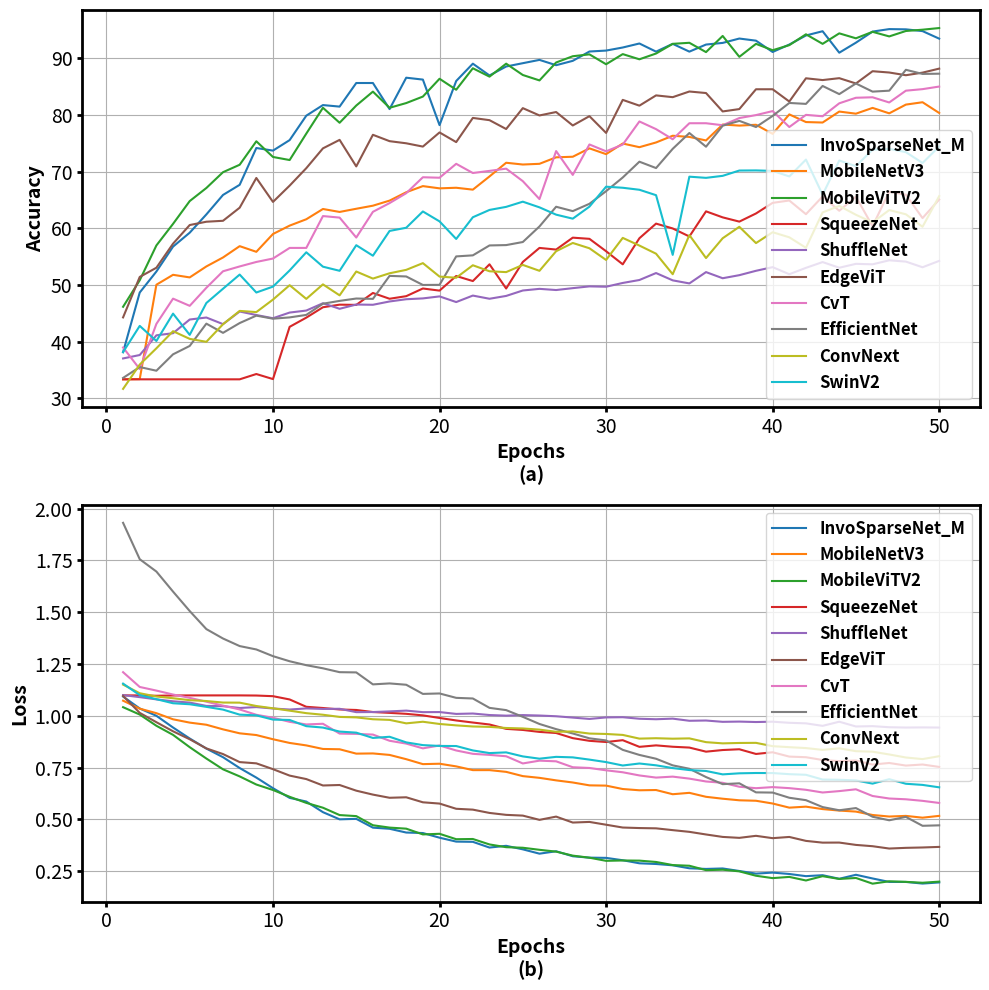

This chart was generated by the following Python code:


model_metrics = {
    
    "InvoSparseNet_M":([38.1250, 48.6667, 52.3750, 56.7708, 59.2292, 62.4583, 65.8958, 67.6875, 74.1875, 73.7292, 75.5833, 79.8958, 81.7708, 81.5000, 85.6667, 85.6667, 81.0625, 86.6042, 86.2708, 78.2292, 86.0208, 89.0833, 87., 88.5833, 89.1667, 89.7500, 88.8125, 89.5833, 91.2292, 91.3958, 91.9375, 92.6458, 91.2083, 92.5833, 91.2083, 92.4583, 92.7500, 93.5208, 93.1458, 91.1458, 92.4583, 94.0625, 94.8125, 91.0208, 92.7917, 94.7500, 95.1875, 95.1458, 94.8333, 93.5000],[1.093091034889221, 1.0354334666331608, 1.000142477552096, 0.943592369556427, 0.8905639783541361, 0.8419283274809519, 0.8002144193649292, 0.7480100539326667, 0.7018227887153625, 0.6506574748953183, 0.6038721410930157, 0.5862382035950819, 0.5349183132747809, 0.50035524263978, 0.5026818011701107, 0.46018895650903385, 0.45473409672578174, 0.43659930971761546, 0.4341623111069202, 0.41166859688858193, 0.392826850314935, 0.3916957721362511, 0.36410433635115624, 0.3724624083687862, 0.3554901242007812, 0.33460432233909765, 0.34613412705560526, 0.3221164229263862, 0.31544326587269705, 0.3142916727811098, 0.30284387167543175, 0.28809845772882303, 0.28472457828000186, 0.278357662546138, 0.2639874530956149, 0.2609262816111247, 0.26320526806016764, 0.2509447420636813, 0.23825955426320433, 0.24320231776684523, 0.2365175505913794, 0.22608820266400775, 0.23064686808735133, 0.2133906845872601, 0.23271150726204118, 0.2148993804057439, 0.19822273817534247, 0.19807791658056279, 0.19027615994835892, 0.19567886071279644]),
    "MobileNetV3":([33.3333, 33.3750, 50.0417, 51.7917, 51.3333, 53.2708, 54.8542, 56.8542, 55.8542, 59.0000, 60.4792, 61.6042, 63.4167, 62.8958, 63.4583, 64., 64.8958, 66.3750, 67.4583, 67.0625, 67.1667, 66.8333, 69.1667, 71.5833, 71.2708, 71.3958, 72.5417, 72.6458, 74.1250, 73.1042, 74.9792, 74.3333, 75.1667, 76.3542, 76.1458, 75.5208, 78.3333, 78.1458, 78.2917, 76.6875, 80.1250, 78.7708, 78.6875, 80.6250, 80.2500, 81.2708, 80.3125, 81.8542, 82.2708, 80.3750],[1.0731051876147588, 1.0346339929103852, 1.0128459044297535, 0.9832349961996079, 0.9672261081139246, 0.9569834715127945, 0.9346921100219091, 0.9155815255641937, 0.9072184052069981, 0.886973983446757, 0.8691002853711446, 0.8572088209788005, 0.8400609903534253, 0.8385926043987274, 0.8174977990984916, 0.8184628866116206, 0.8112517606218655, 0.7906610082586606, 0.7668359994888305, 0.7687689138452212, 0.7559291344881057, 0.7378961599866549, 0.7378894630074501, 0.7295077408353488, 0.7089518702030182, 0.7006395433346431, 0.6884558000167211, 0.6781858802835147, 0.6643564779559771, 0.6630960286657015, 0.6466608293851217, 0.6405699652433395, 0.6418251342574756, 0.6215584975481033, 0.628229883213838, 0.6090656422575315, 0.5998720313608646, 0.5922536561389764, 0.5900337643921375, 0.576712736984094, 0.5567364218334357, 0.5615365733206272, 0.5497885596752167, 0.5426518952846527, 0.5377175408105056, 0.5213145194947719, 0.513828685383002, 0.5169448554019134, 0.5082897446552912, 0.5171015328665575]),
    "MobileViTV2":([46.1458, 50.8333, 56.9792, 60.7917, 64.8125, 67.1250, 69.9167, 71.2292, 75.3750, 72.6042, 72.0625, 76.7292, 81.2917, 78.6458, 81.6875, 84.1458, 81.2917, 82.1250, 83.2708, 86.4167, 84.4792, 88.2708, 86.7917, 89.0833, 87.0833, 86.1250, 89.2917, 90.3958, 90.7292, 88.9792, 90.7708, 89.8542, 90.8750, 92.5833, 92.7708, 91.1250, 93.9792, 90.2917, 92.5833, 91.4583, 92.3542, 94.2708, 92.5833, 94.4375, 93.5625, 94.7083, 93.8958, 94.8542, 95.0833, 95.3750],[1.0417231680949528, 1.0061033028364181, 0.9519515504439672, 0.9080603098869324, 0.848662290374438, 0.793845095038414, 0.7418374623854955, 0.7075992941856384, 0.6683443375428517, 0.6419903520743052, 0.6091573320329189, 0.5797362960378329, 0.5564149088164171, 0.520917166074117, 0.5158858218789101, 0.47184723436832426, 0.4604158680389325, 0.4553119812905788, 0.42751593828201295, 0.4305206712211172, 0.404422908599178, 0.40542100499073663, 0.3791393974175056, 0.3658819124599298, 0.36316448989013833, 0.35327270076920586, 0.3444268236681819, 0.3251290560513735, 0.31508062495539585, 0.30002953723073006, 0.3016976046251754, 0.30098164405673744, 0.29452058219661315, 0.2796039345177511, 0.276278900342683, 0.25506363552374145, 0.25718288303663334, 0.2492253950734933, 0.2279945791326463, 0.21653783451765776, 0.22241501784262557, 0.20517524966970085, 0.22594296901176372, 0.21258803031717738, 0.2172820291109383, 0.18977766506684324, 0.20123283931675057, 0.1985047389070193, 0.19418983021751046, 0.19963325877053043]),
    "SqueezeNet":([33.3333, 33.3333, 33.3333, 33.3333, 33.3333, 33.3333, 33.3333, 33.3333, 34.2708, 33.3750, 42.6042, 44.2292, 46.0625, 46.5208, 46.4792, 48.5833, 47.5625, 48.0208, 49.3750, 49., 51.5833, 50.6875, 53.6458, 49.3750, 54.0625, 56.5417, 56.2500, 58.3542, 58.1458, 55.9583, 53.6458, 58.2500, 60.8333, 59.9792, 58.5625, 63., 61.9375, 61.1875, 62.6250, 64.5000, 64.9167, 62.5000, 65.6250, 63.1042, 65.5833, 60.3750, 66.4792, 65.9375, 61.8125, 65.0833],[1.0986596965789794, 1.0985358667373657, 1.0968137524525325, 1.0982127980391185, 1.0986123100916545, 1.0986134485403696, 1.0986139623324076, 1.0986099898815156, 1.0979717501004538, 1.0948169644673664, 1.0789978259801865, 1.0436159906784694, 1.0377211501200994, 1.030683420697848, 1.0282465628782909, 1.0182894653081893, 1.0142492306232453, 1.0096505816777548, 1.0021356612443924, 0.9897236452500026, 0.9776286874214808, 0.9676101525624593, 0.9581534733374913, 0.9370547093947729, 0.931865283648173, 0.9223824387788773, 0.9170671222607295, 0.8922276441256205, 0.8793158247073491, 0.8735663962364196, 0.8823370939493179, 0.8502698587377866, 0.8573887403806051, 0.8507225422064463, 0.8467887513836225, 0.8270110569397608, 0.8348821860551834, 0.8386119132240614, 0.8159240613381068, 0.8240570543209712, 0.8031571212410927, 0.8002164505918821, 0.7866905878980954, 0.7812778645753861, 0.7844010799129804, 0.7647983193397522, 0.7723921505610148, 0.7598039138317109, 0.7650010172029337, 0.7533390727639199]),
    "ShuffleNet":([37.0208, 37.6250, 41.1042, 41.4792, 43.8958, 44.2500, 43.0833, 45.3125, 44.6875, 44.1250, 45.1250, 45.4792, 46.7708, 45.7917, 46.5417, 46.5000, 47.0833, 47.4792, 47.6250, 47.9792, 46.9792, 48.1250, 47.5625, 48.0625, 49.0208, 49.3125, 49.1042, 49.4375, 49.7500, 49.6875, 50.3542, 50.8750, 52.1042, 50.8125, 50.2708, 52.2708, 51.1875, 51.7292, 52.5000, 53.1458, 51.8958, 53.0208, 54.0417, 53.0417, 53.7292, 53.6458, 54.3542, 54.1250, 53.1250, 54.2500],[1.1000009234746297, 1.0902095156908036, 1.0794541698694229, 1.0701841795444489, 1.063866869211197, 1.0479052650928498, 1.0465356779098511, 1.0378710820277532, 1.0421983218193054, 1.0354042009512583, 1.030353566010793, 1.0357471430301666, 1.0332123547792436, 1.0339543332656225, 1.0177749051650364, 1.018250172138214, 1.0213889912764231, 1.0251509555180867, 1.017768750389417, 1.0181627639134725, 1.0092137483755748, 1.0111433227856954, 1.0038455694913864, 1.0008255596955618, 1.0036079732577006, 1.001435617407163, 0.9978994564215342, 0.991510922908783, 0.9849951114257177, 0.9923443633317948, 0.9933086061477661, 0.9859070912996928, 0.9835195845365524, 0.9864511853456497, 0.9761070700486502, 0.9773558529218038, 0.9710338886578878, 0.9721886197725932, 0.9700722694396973, 0.9716747464736303, 0.9663727041085561, 0.9636690388123195, 0.9515903536478678, 0.9715980237722397, 0.9485761872927347, 0.9501655268669128, 0.9449651018778483, 0.943445774714152, 0.9440703666210175, 0.9433906263113022]),
    "EdgeViT":([44.2708, 51.4167, 53.0417, 57.2917, 60.5833, 61.1667, 61.3333, 63.6458, 68.8958, 64.6667, 67.5417, 70.6250, 74.1250, 75.6250, 70.9375, 76.5208, 75.3958, 75.0208, 74.4375, 76.9375, 75.2292, 79.5000, 79.1042, 77.5417, 81.2292, 79.9375, 80.5417, 78.1667, 79.8125, 76.8542, 82.6875, 81.6667, 83.4792, 83.1667, 84.1667, 83.8958, 80.6458, 81.0625, 84.5625, 84.5625, 82.3958, 86.5000, 86.1875, 86.5208, 85.5833, 87.7500, 87.5208, 87.0417, 87.5000, 88.2083],[1.0958986194928486, 1.0142552296320597, 0.9691963575283686, 0.9252930577596029, 0.8869519821802775, 0.8427146806319554, 0.8154197606444359, 0.776655566294988, 0.7706042329470316, 0.7425361468394598, 0.7114636061588923, 0.694723229308923, 0.6637368328869343, 0.6660405348738034, 0.6387189448873202, 0.6196944537758827, 0.6044169988731544, 0.6067501613497734, 0.5825675855576992, 0.5764493694901467, 0.5512527680397034, 0.5471354492008687, 0.5312309129039446, 0.5219176929195722, 0.5183243503669898, 0.4978510991235574, 0.5134817517797152, 0.4848024661342303, 0.48781040658553443, 0.4743262183666229, 0.460764111628135, 0.45824305810034277, 0.4568746197223663, 0.4481919442862272, 0.43993646509945394, 0.4272464112813274, 0.4154417120416959, 0.4109305203457673, 0.42072021956245104, 0.40946042351424694, 0.41530265800654886, 0.39630852681895096, 0.3878369951248169, 0.38817247092723844, 0.37688749231398105, 0.3705905540535847, 0.35935607603440683, 0.36270190817614395, 0.3644726248582204, 0.3672516237696012]),
    "CvT":([38.9583, 35.1458, 43.1250, 47.5833, 46.3125, 49.5000, 52.4167, 53.2708, 54.0625, 54.6667, 56.5417, 56.5417, 62.1667, 61.8958, 58.3750, 62.9167, 64.4583, 66.2083, 69.0208, 68.9375, 71.3958, 69.7708, 70.1458, 70.5417, 68.3333, 65.1667, 73.6458, 69.4375, 74.8125, 73.6042, 74.7917, 78.8750, 77.5208, 75.7292, 78.5625, 78.5625, 78.2083, 79.4792, 80., 80.7083, 77.8958, 80.0417, 79.7917, 82.0833, 83.0625, 83.1458, 82.2292, 84.3125, 84.5833, 85.0417],[1.210647020538648, 1.1393168759346008, 1.1218529005845388, 1.1027848591407141, 1.0868017995357513, 1.0682203408082327, 1.0492236036062241, 1.030754698316256, 1.005105784535408, 0.9906096198161443, 0.9710016800959905, 0.9584392205874125, 0.9616555911302567, 0.914261541167895, 0.9127652135491371, 0.9094959982236226, 0.879600827495257, 0.8659485816955567, 0.8430287555853526, 0.856895825266838, 0.8327619720498721, 0.8165837439894676, 0.8114534672101339, 0.8048515524466833, 0.7701088710625966, 0.7835946696996688, 0.7803805427749951, 0.7517677370707194, 0.7482551636298498, 0.7369812000791232, 0.727536607782046, 0.712232025663058, 0.7018549306193987, 0.7065183785557747, 0.6968519668777784, 0.6830672570566336, 0.6767638460795085, 0.6576523724198341, 0.6507022622227668, 0.655886691013972, 0.6508971247076988, 0.6429460781812668, 0.6298648894329866, 0.6366191014150778, 0.6452991481125355, 0.613006350249052, 0.6008556158343951, 0.597112778276205, 0.5895810281733672, 0.5794368770718574]),
    "EfficientNet":([33.5833, 35.5000, 34.8542, 37.7500, 39.2292, 43.1667, 41.5417, 43.2708, 44.5833, 44.0417, 44.2708, 44.7083, 46.6875, 47.1875, 47.6042, 47.5417, 51.6042, 51.5000, 50., 50.0208, 55.0417, 55.2292, 56.9792, 57.0417, 57.5833, 60.3333, 63.8125, 63.0417, 64.3333, 66.5625, 68.9792, 71.7708, 70.6458, 74.0417, 76.8333, 74.4167, 78.1250, 78.9792, 77.8958, 79.8542, 82.1458, 81.9792, 85.1458, 83.7083, 85.5833, 84.1458, 84.3125, 88., 87.2708, 87.3125],[1.9316667014360427, 1.7560145421822866, 1.6964660080273946, 1.5996332677205403, 1.5058748902877173, 1.418671608567238, 1.3731834487120311, 1.3367220298449198, 1.320371780792872, 1.288048534989357, 1.2634231867392858, 1.2444120810429256, 1.2293795289595921, 1.2107181894779204, 1.209589355190595, 1.151834180355072, 1.1564519447088242, 1.1500033271312713, 1.1058431865771612, 1.10796299636364, 1.0867673138777414, 1.08372011979421, 1.0384420911471048, 1.0275942267974219, 0.9951592306296031, 0.9606169452269872, 0.9358207270503044, 0.9148361267646153, 0.8913970176378886, 0.8812128541866938, 0.8357166114449501, 0.8112525695562363, 0.7928041577339172, 0.7609008050958316, 0.7444028566281001, 0.7044257780909539, 0.6701647986968359, 0.6741752855976423, 0.6305055063962937, 0.6294809942444165, 0.6044998822112878, 0.5928326790034771, 0.559488826567928, 0.544077740708987, 0.5547382545967897, 0.5128617539256811, 0.49576871377726395, 0.5120804556210836, 0.4691226325308283, 0.4713603751609723]),
    "ConvNext":([31.6458, 35.9375, 38.8125, 41.8333, 40.4792, 39.9583, 43.0625, 45.4167, 45.2083, 47.4167, 49.9583, 47.5417, 50.1042, 48.1667, 52.3750, 51.1250, 52.0625, 52.6667, 53.8542, 51.4792, 51.2708, 53.4792, 52.4167, 52.2708, 53.5417, 52.5000, 55.9583, 57.4167, 56.4792, 54.4167, 58.3125, 56.9583, 55.5208, 51.8958, 58.8125, 54.7500, 58.2500, 60.2708, 57.3958, 59.3125, 58.4167, 56.5625, 62.8125, 63.9583, 62.3958, 61.0417, 63.2292, 62.4792, 60.2708, 65.6875],[1.1506486082077025, 1.109042035639286, 1.093313502073288, 1.0849046132961908, 1.0755809408426285, 1.0713964596390724, 1.0640627600749333, 1.0635817351937293, 1.0474034895499547, 1.0363761774698894, 1.0249693769216537, 1.012879235446453, 1.0052135456601778, 0.9947135865688324, 0.9924882335464159, 0.9834556512037913, 0.9804200276732444, 0.9636675237615904, 0.9714248217642307, 0.960678342183431, 0.953914267818133, 0.9486038551727931, 0.946606062054634, 0.9413019275168578, 0.939044688642025, 0.9334250084559123, 0.9228457793593406, 0.9246140707035859, 0.9143723670641581, 0.9124412925541401, 0.9078433812161286, 0.8899741271138191, 0.8918943318227927, 0.8896025428672631, 0.8910926681260268, 0.8729101125895977, 0.867083041369915, 0.8689906065165997, 0.8695376912256082, 0.8534707756340504, 0.848657257904609, 0.8443472852309545, 0.8355951632310947, 0.843021764655908, 0.8293547844390075, 0.8268040333688259, 0.813464342902104, 0.798833604902029, 0.7911484915514787, 0.8050648633142312]),
    "SwinV2":([38.1458, 42.7708, 40.1042, 44.9375, 41.1875, 46.8125, 49.3333, 51.8333, 48.6667, 49.7083, 52.5625, 55.7708, 53.2292, 52.5000, 57.0208, 55.1667, 59.5417, 60.1042, 62.9792, 61.2292, 58.1250, 61.9583, 63.2500, 63.7917, 64.7083, 63.7083, 62.4167, 61.7083, 63.8333, 67.3542, 67.1667, 66.8125, 65.8542, 55.3125, 69.1250, 68.9167, 69.2708, 70.2083, 70.2292, 70.1458, 69.1667, 72.1458, 65.9375, 71.9792, 70.9792, 73.8958, 74.0417, 73.4583, 71.5417, 74.4583],[1.1554981676737468, 1.0999363708496093, 1.080347941716512, 1.0606899658838909, 1.0559094043572743, 1.0433452526728313, 1.0300344622135162, 1.0057280802726745, 1.002346681157748, 0.9818037935098012, 0.9799940758943557, 0.9501138059298198, 0.9433241178592046, 0.9239624154567718, 0.918797241449356, 0.8932336034377416, 0.8988843697309494, 0.871831233004729, 0.8586242510875066, 0.8546384419004123, 0.8542085718115171, 0.8329458332061768, 0.8201428608099619, 0.8235575968027115, 0.8041005187233289, 0.7931283398469289, 0.8019394487142563, 0.799458134273688, 0.7886416360735893, 0.7766753790775934, 0.7602110520998637, 0.7698713293671609, 0.7611245910326639, 0.7477891553441683, 0.7381666580835978, 0.7337238343556722, 0.7173759122689565, 0.7224912357330322, 0.7240025876959165, 0.7236777161558469, 0.7183452060818672, 0.7153553513685862, 0.692425463249286, 0.6913383664687475, 0.6882161435484886, 0.6727324689428011, 0.6941659938295682, 0.67205090234677, 0.6665572633345922, 0.6547949407994748])
    
}


## For NIH
"""
model_metrics = {
    
    "InvoSparseNet_M":([41.0410, 46.2173, 46.5870, 52.1047, 52.4175, 55.8874, 57.1104, 58.7315, 58.7600, 60.8646, 61.4334, 62.7986, 61.9454, 65.3868, 65.0739, 64.9602, 67.1502, 65.7850, 63.9363, 67.6337, 69.3970, 69.4824, 68.2878, 71.0182, 71.9283, 71.1604, 73.4357, 72.9238, 70.7053, 73.6064, 74.4596, 74.6587, 73.6348, 74.7725, 73.8055, 76.7349, 77.1615, 78.9534, 78.5552, 80.3754, 78.3845, 81.1718, 78.2139, 80.5461, 81.3140, 82.4801, 80.9158, 83.2196, 84.1297, 84.2435],[1.0955161885781721, 1.068451015515761, 1.045237411423163, 1.030705858089707, 0.9987401469187303, 0.9688198845494878, 0.9416576613079418, 0.917802213809707, 0.9091376914219422, 0.8866729511456056, 0.8786945725029165, 0.8729421871629628, 0.8573639826341108, 0.8499942202459682, 0.8421422990885647, 0.8258689851923422, 0.8197368262843652, 0.8144151816313917, 0.7904904945330187, 0.7951614122499119, 0.792826155369932, 0.7751726058396426, 0.7674056990580125, 0.7630496455864473, 0.745231658084826, 0.7244283678856763, 0.7299587524750016, 0.7196540493856777, 0.7045077029954303, 0.6957228297537024, 0.6853963589126414, 0.672953883219849, 0.6729223386807875, 0.6677286695350301, 0.6494507685303688, 0.6494889969175512, 0.624351726878773, 0.627218312499198, 0.6138782334598628, 0.5801395683126016, 0.5908250379968774, 0.5788816271857782, 0.5590627234767783, 0.5585383543236689, 0.5467640927569433, 0.5439298352057284, 0.5205602556467056, 0.5076645249670202, 0.5249320346523415, 0.4857998379929499]),
    "MobileNetV3":( [33.7315, 33.7315, 40.3015, 47.9807, 49.8293, 49.7440, 51.0808, 50.1138, 53.6121, 54.3231, 52.3038, 53.3561, 56.0011, 54.6928, 56.9397, 56.8544, 56.4562, 56.5415, 58.1342, 58.3333, 58.9590, 56.5700, 59.1297, 57.9920, 58.8453, 60.0967, 59.2435, 60.2389, 58.0489, 60.6655, 61.6610, 60.6655, 61.4903, 62.4573, 62.7702, 61.7747, 62.0307, 62.0023, 62.8555, 62.9693, 63.7088, 64.4482, 63.4812, 64.7042, 64.7611, 65.9556, 64.2776, 65.2162, 66.3254, 66.5529] , [1.0982079408385537, 1.0705799341201783, 1.0430817354809154, 1.0332880323583429, 1.021177629720081, 1.0059675243767825, 1.0049751522866162, 0.98979401669719, 0.9801618394526568, 0.9745900465683504, 0.9715760366483168, 0.9605754830620505, 0.9595750445669348, 0.9498155450279062, 0.9391952522776343, 0.9409213304519654, 0.9354135253212669, 0.9224155030467294, 0.9256172822280364, 0.9227656862952492, 0.9201991268179633, 0.9032633280212229, 0.9071715753186833, 0.9133431072939526, 0.9053751555356112, 0.8982710700143467, 0.8883123032071374, 0.894905030185526, 0.8874952706423673, 0.8799321120435541, 0.8687625148079612, 0.876566128839146, 0.863951068574732, 0.8639767971905795, 0.8659726768732071, 0.8584310079162771, 0.8547401197931983, 0.8401076797734607, 0.8387984850189902, 0.8440964090553197, 0.8397679751569574, 0.830332852493633, 0.8239638358354568, 0.8328360698439858, 0.8296699683774601, 0.8262803996151143, 0.8113686619834466, 0.8240472927689553, 0.8113035004247319, 0.8038480230353096]),
    "MobileViTV2":( [47.9807, 49.4027, 51.2799, 54.0387, 55.0057, 54.5222, 55.8020, 59.0444, 60.5802, 60.7509, 62.0876, 60.5802, 62.6564, 64.1923, 61.6610, 64.8464, 65.3868, 67.1786, 66.8658, 68.0034, 68.2309, 68.4869, 69.0557, 65.1024, 70.5631, 70.2787, 70.7622, 71.5301, 69.5677, 70.6200, 72.5825, 74.4881, 72.9807, 75.0284, 76.5358, 77.6166, 77.4460, 76.5643, 77.5313, 73.9477, 79.7213, 79.8635, 79.9204, 81.4846, 81.4846, 81.4278, 83.1342, 80.2617, 84.8123, 83.8737 ], [1.0730276102369483, 1.0335024402900175, 1.0050676307894968, 0.9936920897527175, 0.9645856743509119, 0.9392107226631858, 0.9211224639957601, 0.9159855988892642, 0.901875435222279, 0.8927139320156791, 0.8892440411177549, 0.8739493156021292, 0.857963553071022, 0.8622141510248185, 0.8413774073123932, 0.8335419557311318, 0.8324907033280893, 0.8155604554848237, 0.8101480081677437, 0.7983283628116954, 0.7905055655674501, 0.7852656777609478, 0.7675627839836208, 0.7700341163711114, 0.7591460573402318, 0.7530219162052328, 0.7411154404282569, 0.7321795832027088, 0.7200509861111641, 0.6993643617088144, 0.6927178533239798, 0.6836962254209952, 0.6945418349721215, 0.6641250057653947, 0.6491527386687018, 0.6538752196864648, 0.640309112180363, 0.6039941954341802, 0.6110199630260468, 0.59800065938722, 0.5861949490552599, 0.586256520788778, 0.5725337280468508, 0.559050841121511, 0.5287230173633857, 0.5381134426729246, 0.49320713809945366, 0.5008817453276028, 0.4837905371730978, 0.4918883209201423]),
    "SqueezeNet":([33.6746, 33.7031, 33.6746, 34.8976, 32.1104, 39.3629, 33.7315, 33.7315, 33.7315, 33.7315, 33.7315, 33.7315, 33.7315, 33.7315, 33.7315, 33.7315, 33.7315, 33.7315, 33.7315, 33.7315, 33.7315, 33.7315, 33.7315, 33.7315, 33.7315, 33.7315, 33.7315, 33.7315, 33.7315, 33.7315, 33.7315, 33.7315, 33.7315, 33.7315, 33.7315, 33.7315, 33.7315, 33.7315, 33.7315, 33.7315, 33.7315, 33.7315, 33.7315, 33.7315, 33.7315, 33.7315, 33.7315, 33.7315, 33.7315, 33.7315], [1.0987293042919852, 1.098634887825359, 1.0986574216322464, 1.0986164846203543, 1.0974220129576597, 1.0985965777527202, 1.095502413402904, 1.0964096410707993, 1.0986161817203868, 1.0986155472018502, 1.0986146385019475, 1.098612750118429, 1.0986130643974652, 1.0986130291765386, 1.0986126319928602, 1.0986121166836131, 1.0986121036789633, 1.0986111424186014, 1.0986128817905079, 1.098612415790558, 1.0986128514463251, 1.0986118820580568, 1.0986114659092643, 1.0986121226440777, 1.098612516034733, 1.0986115293069318, 1.098613205281171, 1.098611904816194, 1.0986127344044772, 1.0986117471348156, 1.0986118598417802, 1.0986117671836506, 1.0986126433719288, 1.0986121318557045, 1.0986123057928951, 1.0986122369766236, 1.098612155155702, 1.0986121638254687, 1.0986121849580244, 1.098612104220824, 1.0986120597882705, 1.0986315125768835, 1.0986122944138266, 1.0986119031906127, 1.098611987178976, 1.0986130746928129, 1.098612104220824, 1.098611959544095, 1.0986121090975676, 1.0986120798371055]),
    "ShuffleNet":( [34.2435, 33.9022, 35.9499, 35.7509, 36.2628, 36.0068, 37.8271, 40.2162, 40.5574, 41.2969, 43.6576, 45.3072, 44.2264, 44.3686, 46.8714, 45.8476, 44.4539, 47.4403, 45.9898, 47.0136, 48.1229, 48.1797, 47.6394, 45.5347, 47.1274, 48.2082, 47.7816, 48.7486, 48.2366, 47.3265, 47.2412, 47.4972, 49.4027, 49.4312, 48.7770, 49.1183, 49.6871, 49.2890, 48.7201, 50.3982, 50.0569, 50.3697, 49.4027, 49.8009, 49.8009, 49.7440, 49.9431, 50.5973, 50.3697, 51.1377], [1.101884549856186, 1.099182903766632, 1.097459249604832, 1.096592413295399, 1.0947601004080338, 1.0949154886332426, 1.0919689639048142, 1.0850963858040896, 1.0807871796868065, 1.0702003232457422, 1.0669310382821344, 1.0617241073738446, 1.0606752246618272, 1.0523076238957318, 1.0530935431068593, 1.0483710513873534, 1.046688681028106, 1.0445282323793932, 1.0426546760580757, 1.0381202215498144, 1.0443035423755647, 1.0445457967844876, 1.0384000252593648, 1.0337407301772725, 1.0375755721872504, 1.0346348063512283, 1.0283007134090771, 1.0261850609020753, 1.0323181732134386, 1.0280538315122778, 1.0284992824901233, 1.0189270515333522, 1.031630024855787, 1.016819661042907, 1.03275262307037, 1.017315066944469, 1.019440543922511, 1.0145781546831132, 1.0160993735898625, 1.0061570191925222, 1.0104151173071427, 1.0110355723987927, 1.0122607561674986, 1.0139282237399707, 1.010093846375292, 1.0133250228383324, 1.0024777190251783, 1.0074579339135776, 1.009567279978232, 1.002847620844841]),
    "EdgeViT":([44.0273, 45.6200, 47.5825, 51.9056, 54.8350, 53.9534, 54.9204, 58.2480, 54.5506, 55.0626, 58.4471, 60.3811, 54.0387, 59.0444, 61.0637, 60.9215, 53.8396, 61.1206, 60.6371, 64.8464, 63.1684, 58.6746, 62.9124, 62.2582, 65.6143, 65.1593, 64.1923, 62.6849, 60.9499, 67.4061, 67.5483, 68.1456, 68.1456, 68.8567, 68.3731, 65.5290, 65.5006, 64.6758, 70.6769, 69.4824, 67.9181, 70.3640, 69.9374, 67.5768, 70.3925, 69.3686, 70.4209, 70.1934, 70.4209, 71.3026],[1.1252675595608626, 1.0577289708636024, 1.037728211554614, 1.0002192724834789, 0.9797975838184356, 0.9654668789018285, 0.9667168021202087, 0.9516208846460689, 0.9338677197694778, 0.9268319774757732, 0.915055309642445, 0.9008706014264714, 0.8925971944223751, 0.887155671282248, 0.8889205916361376, 0.8921015845103697, 0.8666995171796191, 0.8659236162900925, 0.8523033689368855, 0.8535140483216805, 0.8500034776600924, 0.8409411750056527, 0.8382174004207957, 0.8159611057151448, 0.8265113047578118, 0.8181944192810492, 0.7981969246810133, 0.8055405693975362, 0.7970219716429711, 0.8009661721912298, 0.7857680761001327, 0.7825902598825368, 0.7644693917848847, 0.7720351994037629, 0.7569763547994873, 0.7602318490093405, 0.7481243092905391, 0.7684746697545052, 0.7339217381043868, 0.7241682003844868, 0.7287615203044632, 0.7352732761339708, 0.7355752915143967, 0.7174975849010727, 0.7172401815652847, 0.6951817312023857, 0.7188127330758355, 0.6948209343986078, 0.6767973416230896, 0.6854982255534692]),
    "CvT":([33.8737, 39.6758, 38.6234, 39.9317, 45.7053, 40.8134, 40.7281, 48.6917, 47.4118, 51.2514, 51.1377, 51.4505, 51.9625, 53.7543, 54.5222, 50.2560, 54.1809, 52.0762, 53.4983, 53.8396, 56.3140, 56.7406, 55.8589, 55.7736, 57.6792, 56.0011, 59.6132, 59.9261, 58.2196, 59.8692, 55.7452, 56.9113, 59.1012, 58.7884, 57.9920, 60.4949, 54.8066, 62.0876, 59.8123, 58.7031, 62.2867, 57.6223, 63.0262, 63.5381, 62.6849, 60.3527, 63.8794, 63.5097, 60.7793, 65.7850],[1.2403775068846616, 1.134578556635163, 1.13522675010291, 1.1159975490786813, 1.1152627153830095, 1.101354127309539, 1.1085590153932572, 1.0853916994550012, 1.081021928245371, 1.075804722850973, 1.0603397905826568, 1.064461568810723, 1.0491643594069915, 1.050286753611131, 1.0396675126119093, 1.02866916466843, 1.0239927159114317, 1.0362769227136266, 1.0293901546434923, 1.012121267752214, 1.00587361888452, 1.0091343134641648, 1.000813576579094, 1.0073542933572421, 0.9990129161964764, 0.9941078554500233, 0.9868686762723056, 0.9906504972414537, 0.9894287174398249, 0.9706013544039293, 0.9791695746508512, 0.9629513694481416, 0.9678684426979585, 0.9594177706675096, 0.9695286390456286, 0.9593055562539534, 0.9498274529522116, 0.9335346072912216, 0.9467136632312428, 0.9354553019458597, 0.9373913697221062, 0.9202390670776367, 0.928138486363671, 0.9313012198968367, 0.9026172190904618, 0.9135764512148771, 0.9015819107944315, 0.9217265385118398, 0.9053794906897978, 0.8935195153409784]),
    "EfficientNet":([34.1012, 33.5609, 35.8077, 34.5279, 36.1775, 34.2719, 34.3003, 33.0489, 34.4425, 33.9590, 36.7179, 37.6849, 38.5666, 39.8749, 38.9363, 42.1786, 42.9465, 41.2685, 43.5154, 42.4630, 47.0421, 45.3072, 44.5392, 41.6951, 46.0182, 48.2651, 48.2082, 45.8476, 51.3083, 47.9522, 50.8248, 50.7395, 52.5028, 54.2378, 51.4505, 50.0284, 54.3515, 56.8544, 58.1342, 54.9488, 56.8544, 55.7167, 59.6416, 58.6177, 58.7600, 58.6462, 61.4050, 61.2059, 61.2628, 62.5711],[1.8761925767768513, 1.7504031362858685, 1.718639319593256, 1.6315431369976563, 1.5397620344703848, 1.4662130136381497, 1.4550912515683607, 1.4056758184324611, 1.4093195370652458, 1.3764931139620868, 1.3457513906738974, 1.326500859043815, 1.312488582188433, 1.3284732260487295, 1.2741762223568829, 1.263702970472249, 1.2720961120995609, 1.2526662883433428, 1.20434679470279, 1.2216035956686193, 1.1861011263999073, 1.20135669789531, 1.1992490223862908, 1.1729770934039896, 1.2003531130877407, 1.1412879835475576, 1.1501583684574475, 1.1421467808159915, 1.1273855277083136, 1.1261306472799995, 1.1112213275649332, 1.1135754885998639, 1.0792790429158645, 1.08447459963235, 1.09214996045286, 1.0571838560429487, 1.0427372209050438, 1.0352109502662312, 1.029776917533441, 1.010907847772945, 1.0274999423460527, 0.9979622347788377, 1.0046260329810055, 0.9830398356372659, 0.9827475198290565, 0.9803248261863535, 0.9614622086286545, 0.9557982802391052, 0.9648964052850549, 0.924182605472478]),
    "ConvNext":([37.3151, 38.8225, 39.7611, 41.1832, 43.6576, 45.1650, 43.2594, 45.4494, 44.3402, 45.2787, 44.1979, 45.6200, 46.1035, 46.4448, 46.6439, 47.5256, 47.9522, 47.3549, 49.4596, 49.8862, 49.7156, 51.5074, 50.5119, 53.1854, 52.1615, 49.6871, 52.5313, 52.3038, 54.6928, 52.9863, 51.9625, 52.6735, 53.2139, 54.1240, 55.4039, 53.6121, 54.1240, 53.5267, 53.5552, 54.8066, 56.0011, 54.8350, 54.9772, 54.2378, 54.1809, 56.7122, 55.8874, 52.4744, 56.7406, 53.9534],[1.158872291310267, 1.1042576822367582, 1.0946056135676123, 1.083270587162538, 1.0653348994525995, 1.0643498852849007, 1.0585996809330853, 1.0656353739174929, 1.057817132771015, 1.0574587477879092, 1.0534059150652453, 1.0472973960367116, 1.0426593058488585, 1.0482964326034894, 1.0396892968903888, 1.0455221070484682, 1.033994169804183, 1.033428931100802, 1.020363553952087, 1.0092405132272027, 1.005982672626322, 1.0062564985318618, 0.9925270030444319, 0.9925326375798745, 0.9858619777993722, 0.9859189037572254, 0.9696520695632155, 0.9768269300460816, 0.9680910637432879, 0.9741161919452928, 0.9655934648080305, 0.9662103223529729, 0.9623561294918711, 0.955933305485682, 0.9596496225080707, 0.9503170005299828, 0.9552433355288072, 0.9461120308122851, 0.9496993984688412, 0.9441820083694025, 0.944946464760737, 0.9424598214301196, 0.9429369101470167, 0.9413365604525262, 0.9409144106236371, 0.9396223453635519, 0.9384341780434955, 0.9305406254123557, 0.9370062324811111, 0.9307296479290182]),
    "SwinV2":([36.2628, 40.9272, 41.1832, 47.5825, 43.2594, 41.9795, 40.3299, 44.7952, 40.3868, 48.5210, 47.1843, 45.1650, 48.8055, 48.9477, 47.9238, 49.1752, 49.1752, 48.0944, 48.0375, 48.6633, 50.3697, 50.5973, 49.6303, 47.6109, 36.3766, 37.0023, 38.7372, 40.7281, 39.3629, 34.4141, 36.6894, 37.6564, 37.8271, 37.0876, 40.4152, 40.4721, 36.2628, 38.6803, 39.5051, 33.5893, 33.5324, 35.1536, 41.1263, 39.7895, 42.2639, 36.0068, 34.4710, 40.7281, 42.4915, 42.5768], [1.17298763692379, 1.095127425952391, 1.09189350632104, 1.083739788423885, 1.0696625717661596, 1.0821279081431303, 1.0712540277025917, 1.0586159611290151, 1.0512007136236539, 1.0498289799148386, 1.0381758811798962, 1.0327551164410331, 1.0296419541944157, 1.0283841566606002, 1.0210684711282902, 1.0174708412452178, 1.020754887028174, 1.0057698786258698, 1.021903737566688, 1.0284146262840792, 1.0031604276462034, 1.0048863232135772, 1.0149409605698152, 1.0212532178922133, 1.0553980678319932, 1.0951989133249629, 1.0948901208964261, 1.0973734313791448, 1.0897741231051359, 1.0985300183296203, 1.0955454739657315, 1.099116884578358, 1.0939709284088828, 1.0928831628777764, 1.0915187177332966, 1.0879622036760503, 1.0889388905330137, 1.0949170367284256, 1.0918937479907815, 1.09187277961861, 1.0932134240865707, 1.1047156282446602, 1.0953712674704466, 1.0860555190931667, 1.0819037264043634, 1.0894757517359472, 1.0904441066763617, 1.0801717687736858, 1.0832678187977185, 1.0822275126522238])
    
}
"""

import matplotlib.pyplot as plt

# Example dictionary: Model names as keys, values as tuples (accuracy_list, loss_list)

epochs = list(range(1, 51))  # X-axis: 50 epochs

# Create subplots with 2 rows and 1 column (stacked vertically)
fig, axes = plt.subplots(2, 1, figsize=(10,10))  # Smaller width and stacked vertically

# Plot Accuracy
for model, (accuracy, loss) in model_metrics.items():
    axes[0].plot(epochs, accuracy, label=model)

#axes[0].set_title("Model Accuracy Over Epochs")
axes[0].set_xlabel("Epochs\n(a)", fontsize=14, fontweight="bold")
axes[0].set_ylabel("Accuracy", fontsize=14, fontweight="bold")
axes[0].legend(fontsize=12, prop={'weight': 'bold','size':'12'}) # Reduce legend size
axes[0].grid(True)
axes[0].tick_params(axis='both', labelsize=14, width=2)
for spine in axes[0].spines.values():
    spine.set_linewidth(2)
    
# Plot Loss
for model, (accuracy, loss) in model_metrics.items():
    axes[1].plot(epochs, loss, label=model)

#axes[1].set_title("Model Loss Over Epochs")
axes[1].set_xlabel("Epochs\n(b)", fontsize=14, fontweight="bold")
axes[1].set_ylabel("Loss", fontsize=14, fontweight="bold")
axes[1].legend(fontsize=12, prop={'weight': 'bold','size':'12'})
axes[1].grid(True)
axes[1].tick_params(axis='both', labelsize=14, width=2)
for spine in axes[1].spines.values():
    spine.set_linewidth(2)
# Adjust spacing

plt.tight_layout()
plt.show()